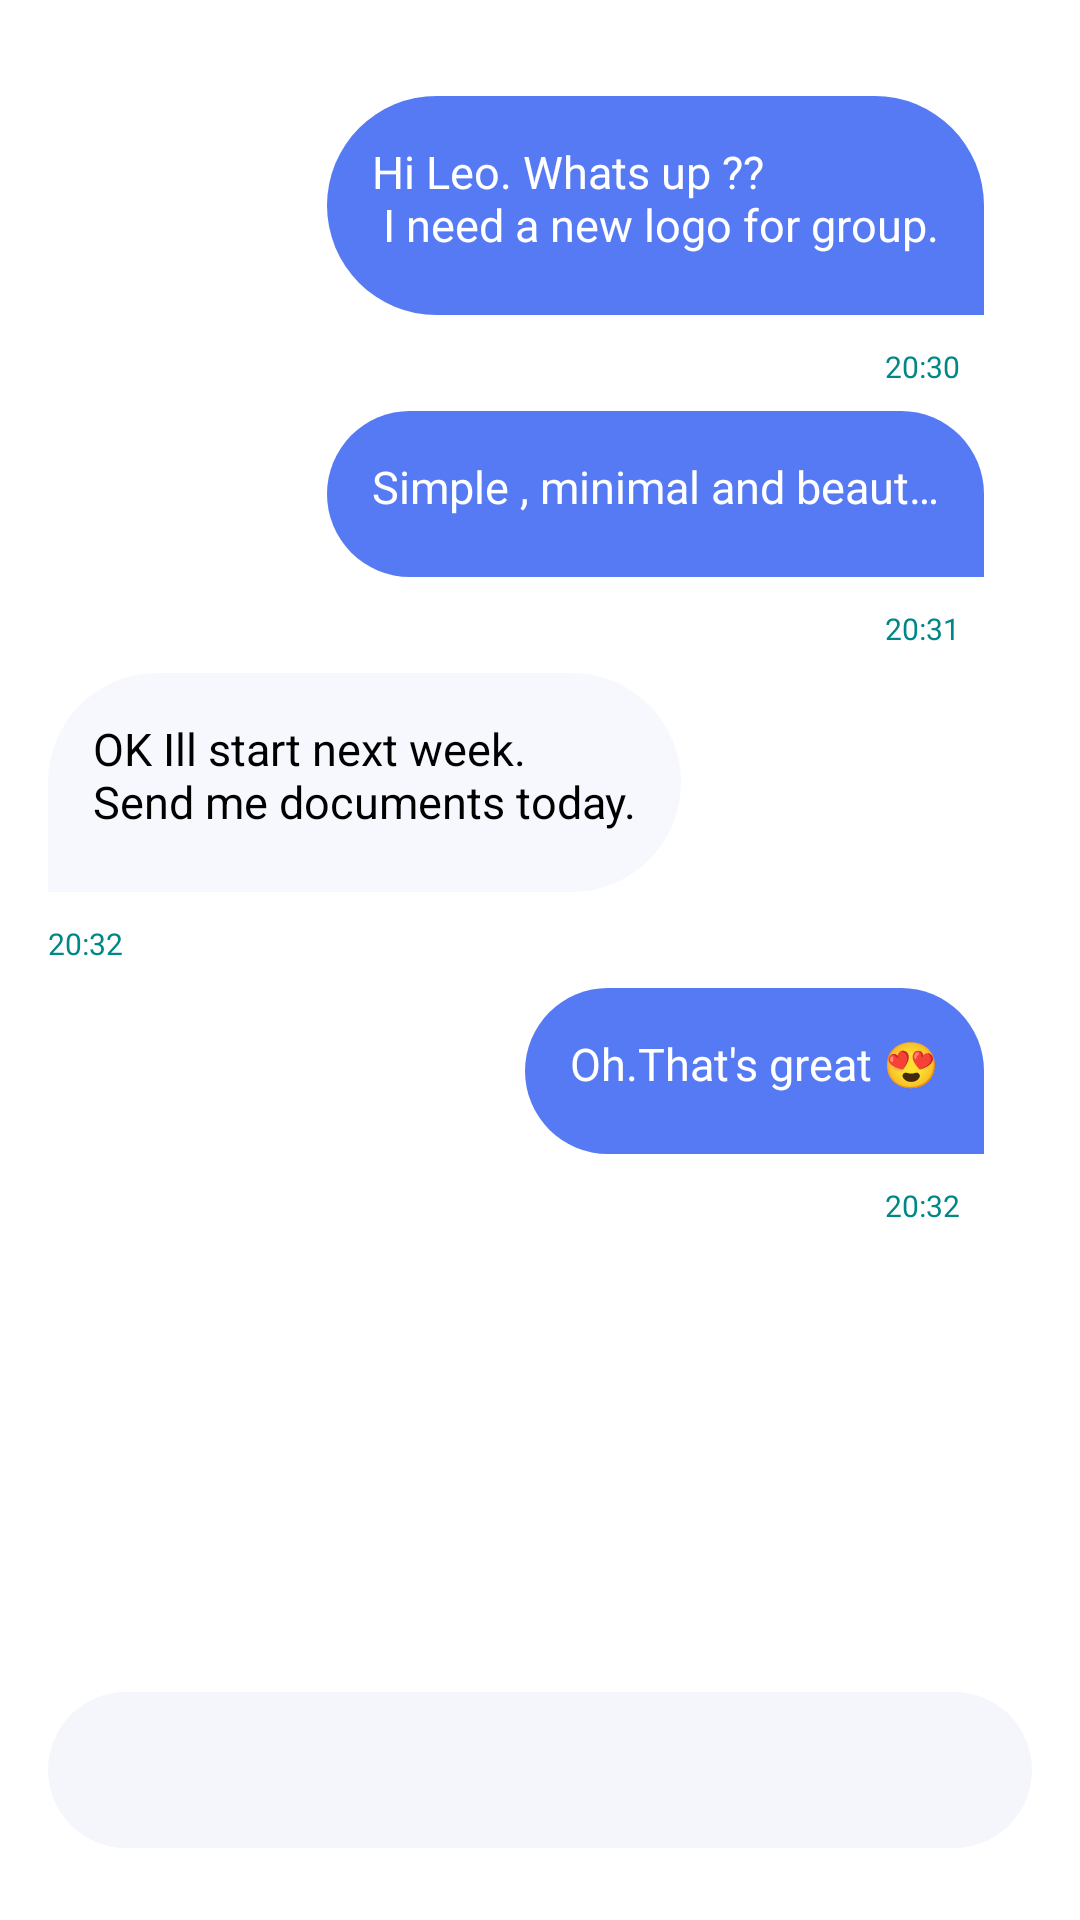

Layout XML and referenced resources for this Android screen:
<!-- AndroidManifest.xml: application theme Theme.Week702 -->
<!-- res/layout/activity_main.xml -->
<?xml version="1.0" encoding="utf-8"?>
<LinearLayout xmlns:android="http://schemas.android.com/apk/res/android"
    xmlns:app="http://schemas.android.com/apk/res-auto"
    xmlns:tools="http://schemas.android.com/tools"
    android:layout_width="match_parent"
    android:layout_height="match_parent"
    android:gravity="end|bottom"
    android:orientation="vertical"
    android:paddingStart="@dimen/container_margin_end"
    android:paddingEnd="@dimen/container_margin_end"
    tools:context=".MainActivity">

    <LinearLayout
        android:layout_width="match_parent"
        android:layout_height="0dp"
        android:layout_weight="2"
        android:gravity="end"
        android:orientation="vertical"
        android:paddingTop="24dp">
        <LinearLayout
            android:id="@+id/cont1"
            android:layout_width="wrap_content"
            android:layout_height="wrap_content"
            android:layout_marginTop="@dimen/container_margin_top"
            android:layout_marginEnd="@dimen/container_margin_end"
            android:gravity="end"
            android:orientation="vertical">

            <TextView
                android:id="@+id/tv0"
                android:layout_width="wrap_content"
                android:layout_height="wrap_content"
                android:background="@drawable/rounded_corner_view"
                android:paddingLeft="@dimen/tv_padding"
                android:paddingTop="@dimen/tv_padding"
                android:paddingRight="@dimen/tv_padding"
                android:paddingBottom="@dimen/tv_bottom_padding"
                android:text="@string/hi_leo"
                android:textColor="@color/txt_color_white"
                android:textSize="@dimen/chat_txt_size" />

            <ImageView
                android:layout_width="@dimen/check_mrk_size"
                android:layout_height="@dimen/check_mrk_size"
                android:layout_marginTop="@dimen/check_mark_margin_top"
                android:layout_marginEnd="@dimen/extra_end_padding"
                android:contentDescription="TODO"
                android:src="@drawable/ic_outline_done_all_24"
                app:tint="@color/white" />

            <TextView
                android:layout_width="wrap_content"
                android:layout_height="wrap_content"
                android:layout_marginTop="10dp"
                android:layout_marginEnd="@dimen/extra_end_padding"
                android:text="@string/_3_22"
                android:textColor="@color/teal_700"
                android:textSize="@dimen/check_mark_txt_size" />
        </LinearLayout>

        <LinearLayout
            android:id="@+id/cont2"
            android:layout_width="wrap_content"
            android:layout_height="wrap_content"
            android:layout_marginTop="@dimen/container_margin_top"
            android:layout_marginEnd="@dimen/container_margin_end"
            android:gravity="end"
            android:orientation="vertical">

            <TextView
                android:id="@+id/tv1"
                android:layout_width="wrap_content"
                android:layout_height="wrap_content"
                android:background="@drawable/rounded_corner_view"

                android:maxLines="4"
                android:paddingLeft="@dimen/tv_padding"
                android:paddingTop="@dimen/tv_padding"
                android:paddingRight="@dimen/tv_padding"
                android:paddingBottom="@dimen/tv_bottom_padding"

                android:text="@string/simple"
                android:textColor="@color/txt_color_white"
                android:textSize="@dimen/chat_txt_size" />

            <ImageView
                android:layout_width="@dimen/check_mrk_size"
                android:layout_height="@dimen/check_mrk_size"
                android:layout_marginTop="@dimen/check_mark_margin_top"
                android:layout_marginEnd="@dimen/extra_end_padding"
                android:contentDescription="TODO"
                android:src="@drawable/ic_outline_done_all_24"
                app:tint="@color/white" />

            <TextView
                android:layout_width="wrap_content"
                android:layout_height="wrap_content"
                android:layout_marginTop="10dp"
                android:layout_marginEnd="@dimen/extra_end_padding"
                android:text="@string/_5_22"
                android:textColor="@color/teal_700"
                android:textSize="@dimen/check_mark_txt_size" />
        </LinearLayout>

        <LinearLayout
            android:id="@+id/cont3"
            android:layout_width="wrap_content"
            android:layout_height="wrap_content"
            android:layout_gravity="start"

            android:layout_marginTop="@dimen/container_margin_top"
            android:orientation="vertical">

            <TextView
                android:id="@+id/tv2"
                android:layout_width="wrap_content"
                android:layout_height="wrap_content"
                android:background="@drawable/rounded_corner_view_white"
                android:maxLines="4"
                android:paddingLeft="@dimen/tv_padding"
                android:paddingTop="@dimen/tv_padding"
                android:paddingRight="@dimen/tv_padding"
                android:paddingBottom="@dimen/tv_bottom_padding"
                android:text="@string/ok_"
                android:textColor="@color/txt_color_black"
                android:textSize="@dimen/chat_txt_size" />

            <ImageView
                android:layout_width="@dimen/check_mrk_size"
                android:layout_height="@dimen/check_mrk_size"
                android:layout_marginTop="@dimen/check_mark_margin_top"
                android:layout_marginEnd="@dimen/extra_end_padding"
                android:contentDescription="TODO"
                android:src="@drawable/ic_outline_done_all_24"
                app:tint="@color/white" />

            <TextView
                android:layout_width="wrap_content"
                android:layout_height="wrap_content"
                android:layout_marginTop="10dp"
                android:layout_marginEnd="@dimen/extra_end_padding"
                android:text="@string/_6_22"
                android:textColor="@color/teal_700"
                android:textSize="@dimen/check_mark_txt_size" />
        </LinearLayout>

        <LinearLayout
            android:id="@+id/cont4"
            android:layout_width="wrap_content"
            android:layout_height="wrap_content"
            android:layout_marginTop="@dimen/container_margin_top"
            android:layout_marginEnd="@dimen/container_margin_end"
            android:gravity="end"
            android:orientation="vertical">

            <TextView
                android:id="@+id/tv3"
                android:layout_width="wrap_content"
                android:layout_height="wrap_content"
                android:background="@drawable/rounded_corner_view"
                android:paddingLeft="@dimen/tv_padding"
                android:paddingTop="@dimen/tv_padding"
                android:paddingRight="@dimen/tv_padding"
                android:paddingBottom="@dimen/tv_bottom_padding"

                android:text="@string/oh_"
                android:textColor="@color/txt_color_white"
                android:textSize="@dimen/chat_txt_size" />

            <ImageView
                android:layout_width="@dimen/check_mrk_size"
                android:layout_height="@dimen/check_mrk_size"
                android:layout_marginTop="@dimen/check_mark_margin_top"
                android:layout_marginEnd="@dimen/extra_end_padding"
                android:contentDescription="TODO"
                android:src="@drawable/ic_outline_done_all_24"
                app:tint="@color/white" />

            <TextView
                android:layout_width="wrap_content"
                android:layout_height="wrap_content"
                android:layout_marginTop="10dp"
                android:layout_marginEnd="@dimen/extra_end_padding"
                android:text="@string/_6_22"
                android:textColor="@color/teal_700"
                android:textSize="@dimen/check_mark_txt_size" />
        </LinearLayout>
    </LinearLayout>


    <LinearLayout
        android:id="@+id/cont5"
        android:layout_width="match_parent"
        android:layout_height="wrap_content"
        android:layout_gravity="bottom"
        android:background="@drawable/fully_rounded_view_gray"
        android:orientation="horizontal"
        android:padding="16dp"
        android:layout_marginBottom="24dp">


        <ImageView
            android:id="@+id/sticker_icon"
            android:layout_width="@dimen/chat_img_width"
            android:layout_height="@dimen/chat_img_width"
            android:layout_marginStart="@dimen/chat_img_margin"
            android:contentDescription="TODO"
            app:srcCompat="@drawable/_1" />

        <View
            android:id="@+id/chat_edit_txt"
            android:layout_width="0dp"
            android:layout_height="0dp"
            android:layout_weight="2"
            android:autofillHints=""
            android:inputType="text" />

        <ImageView
            android:id="@+id/mic_icon"
            android:layout_width="@dimen/chat_img_width"
            android:layout_height="@dimen/chat_img_width"
            android:layout_marginEnd="@dimen/chat_img_margin"
            android:contentDescription="TODO"
            app:srcCompat="@drawable/_3" />

        <ImageView
            android:id="@+id/attach_icon"
            android:layout_width="@dimen/chat_img_width"
            android:layout_height="@dimen/chat_img_width"
            android:layout_marginEnd="@dimen/chat_img_margin"
            android:contentDescription="TODO"
            app:srcCompat="@drawable/_2" />
    </LinearLayout>


</LinearLayout>
<!-- resources referenced by this layout -->
<resources>
  <color name="teal_700">#FF018786</color>
  <color name="txt_color_black">#000000</color>
  <color name="txt_color_white">#FFFFFFFF</color>
  <color name="white">#FFFFFFFF</color>
  <dimen name="chat_img_margin">8dp</dimen>
  <dimen name="chat_img_width">20dp</dimen>
  <dimen name="chat_txt_size">15sp</dimen>
  <dimen name="check_mark_margin_top"> -15dp </dimen>
  <dimen name="check_mark_txt_size">10sp</dimen>
  <dimen name="check_mrk_size">15dp</dimen>
  <dimen name="container_margin_end">16dp</dimen>
  <dimen name="container_margin_top">8dp</dimen>
  <dimen name="extra_end_padding">8dp</dimen>
  <dimen name="tv_bottom_padding">20dp</dimen>
  <dimen name="tv_padding">15dp</dimen>
  <!-- drawable fully_rounded_view_gray (drawable) -->
  <?xml version="1.0" encoding="utf-8"?>
  <shape xmlns:android="http://schemas.android.com/apk/res/android"
      android:shape="rectangle">
      <solid android:color="#f5f6fb" />
      <corners android:radius="@dimen/radius" />
  </shape>
  <!-- drawable rounded_corner_view (drawable) -->
  <?xml version="1.0" encoding="utf-8"?>
  <shape
      xmlns:android="http://schemas.android.com/apk/res/android"
      android:shape="rectangle">
      <corners
          android:bottomRightRadius="0dp" android:bottomLeftRadius="@dimen/radius"
          android:topLeftRadius="@dimen/radius" android:topRightRadius="@dimen/radius"/>
      <solid android:color="@color/txt_bg_blue"/>
  
  </shape>
  <!-- drawable rounded_corner_view_white (drawable) -->
  <?xml version="1.0" encoding="utf-8"?>
  <shape
      xmlns:android="http://schemas.android.com/apk/res/android"
      android:shape="rectangle">
      <corners
          android:bottomRightRadius="@dimen/radius" android:bottomLeftRadius="0dp"
          android:topLeftRadius="@dimen/radius" android:topRightRadius="@dimen/radius"/>
      <solid android:color="#f7f8fd"/>
  
  </shape>
  <string name="_3_22">20:30</string>
  <string name="_5_22">20:31</string>
  <string name="_6_22">20:32</string>
  <string name="hi_leo">Hi Leo. Whats up ??\n I need a new logo for group.</string>
  <string name="oh_">Oh.That\'s great 😍</string>
  <string name="ok_">OK Ill start next week.\nSend me documents today.</string>
  <string name="simple">Simple , minimal and beaut…</string>
  <style name="Theme.Week702" parent="Theme.MaterialComponents.DayNight.DarkActionBar.Bridge">
          
          <item name="colorPrimary">@color/white</item>
          <item name="titleTextColor">@color/black</item>
          <item name="android:colorBackground">@color/white</item>
          
      </style>
  <dimen name="radius">50dp</dimen>
  <color name="txt_bg_blue">#567af4</color>
  <color name="black">#FF000000</color>
</resources>
